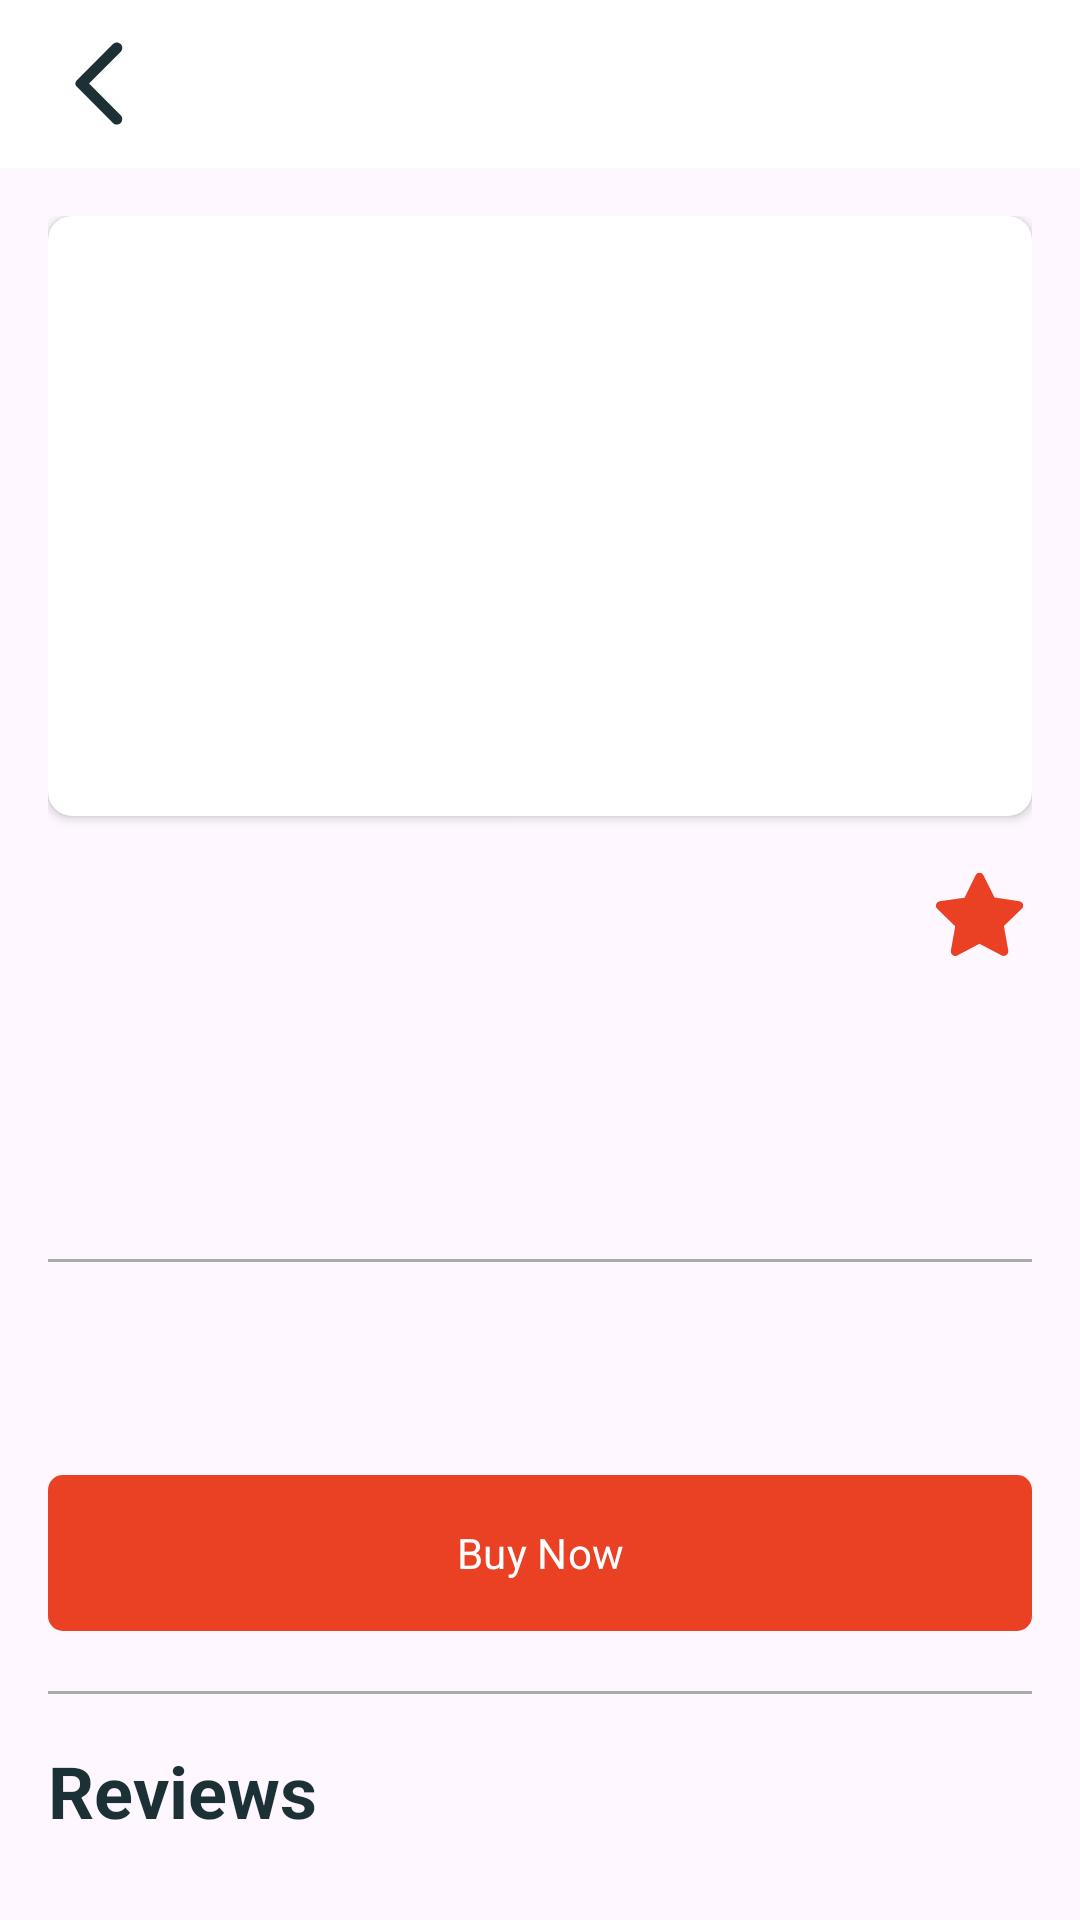

Android layout source for this screen:
<!-- AndroidManifest.xml: application theme Base.Theme.Codespire -->
<!-- res/layout/fragment_product_details.xml -->
<?xml version="1.0" encoding="utf-8"?>
<androidx.constraintlayout.widget.ConstraintLayout xmlns:android="http://schemas.android.com/apk/res/android"
    xmlns:app="http://schemas.android.com/apk/res-auto"
    xmlns:tools="http://schemas.android.com/tools"
    android:layout_width="match_parent"
    android:layout_height="match_parent"
    android:orientation="vertical"
    tools:context=".ui.frags.product_details.ProductDetailsFragment">

    <com.airbnb.lottie.LottieAnimationView
        android:id="@+id/progress_bar_details"
        android:layout_width="200dp"
        android:layout_height="200dp"
        android:visibility="gone"
        app:layout_constraintBottom_toBottomOf="parent"
        app:layout_constraintEnd_toEndOf="parent"
        app:layout_constraintStart_toStartOf="parent"
        app:layout_constraintTop_toTopOf="parent"
        app:lottie_autoPlay="true"
        app:lottie_loop="true"
        app:lottie_rawRes="@raw/ic_loading_animation" />


    <LinearLayout
        android:id="@+id/details_layout"
        android:layout_width="0dp"
        android:layout_height="0dp"
        android:orientation="vertical"
        app:layout_constraintBottom_toBottomOf="parent"
        app:layout_constraintEnd_toEndOf="parent"
        app:layout_constraintStart_toStartOf="parent"
        app:layout_constraintTop_toTopOf="parent">

        <Toolbar
            android:layout_width="match_parent"
            android:layout_height="wrap_content"
            android:background="@color/white">

            <ImageView
                android:id="@+id/ic_back_arrow"
                android:layout_width="35dp"
                android:layout_height="35dp"
                android:clickable="true"
                android:focusable="true"
                android:foreground="?android:attr/selectableItemBackground"
                android:src="@drawable/ic_back_arrow" />

        </Toolbar>

        <androidx.core.widget.NestedScrollView
            android:layout_width="match_parent"
            android:layout_height="wrap_content">

            <LinearLayout
                android:layout_width="match_parent"
                android:layout_height="wrap_content"
                android:orientation="vertical"
                android:padding="16dp">


                <androidx.cardview.widget.CardView
                    android:layout_width="match_parent"
                    android:layout_height="wrap_content"
                    app:cardCornerRadius="8dp">

                    <ImageView
                        android:id="@+id/iv_details_product_image"
                        android:layout_width="match_parent"
                        android:layout_height="200dp"
                        android:scaleType="fitXY"
                        tools:src="@drawable/iv_dev_store_logo" />
                </androidx.cardview.widget.CardView>


                <LinearLayout
                    android:layout_width="match_parent"
                    android:layout_height="wrap_content"
                    android:layout_marginTop="16dp"
                    android:gravity="center_vertical"
                    android:orientation="horizontal">

                    <com.google.android.material.textview.MaterialTextView
                        android:id="@+id/tv_details_product_name"
                        style="@style/DarkBlueTextView"
                        android:layout_width="0dp"
                        android:layout_height="wrap_content"
                        android:layout_weight="1"
                        android:textSize="24sp"
                        android:textStyle="bold"
                        tools:text="Project Name" />

                    <LinearLayout
                        android:layout_width="wrap_content"
                        android:layout_height="wrap_content">


                        <ImageView
                            android:layout_width="35dp"
                            android:layout_height="35dp"
                            android:src="@drawable/ic_star" />


                        <com.google.android.material.textview.MaterialTextView
                            android:id="@+id/tv_details_reviews_average"
                            style="@style/GreyTextView"
                            android:layout_width="wrap_content"
                            android:layout_height="match_parent"
                            android:gravity="center"
                            android:textSize="20sp"
                            tools:text="3.9" />

                    </LinearLayout>
                </LinearLayout>

                <com.google.android.material.textview.MaterialTextView
                    android:id="@+id/tv_details_product_uploader"
                    style="@style/GreyTextView"
                    android:layout_width="wrap_content"
                    android:layout_height="wrap_content"
                    android:layout_marginTop="16dp"
                    android:textSize="20sp"
                    tools:text="Updloaded by" />


                <com.google.android.material.textview.MaterialTextView
                    android:id="@+id/tv_details_product_price"
                    style="@style/OrangeTextView"
                    android:layout_width="wrap_content"
                    android:layout_height="wrap_content"
                    android:layout_marginTop="8dp"
                    android:textSize="18sp"
                    android:visibility="gone"
                    tools:text="$200" />

                <com.google.android.material.textview.MaterialTextView
                    android:id="@+id/tv_details_product_desc"
                    style="@style/GreyTextView"
                    android:layout_width="wrap_content"
                    android:layout_height="wrap_content"
                    android:layout_marginTop="16dp"
                    android:textSize="16sp"
                    tools:text="Project Description" />

                <View
                    android:layout_width="match_parent"
                    android:layout_height="1dp"
                    android:layout_marginTop="16dp"
                    android:background="@android:color/darker_gray" />

                <com.google.android.material.textview.MaterialTextView
                    android:id="@+id/tv_total_price"
                    style="@style/OrangeTextView"
                    android:layout_width="wrap_content"
                    android:layout_height="wrap_content"
                    android:layout_marginTop="16dp"
                    android:textSize="20sp"
                    tools:text="Total Price: $200" />

                <com.google.android.material.button.MaterialButton
                    android:id="@+id/btn_buy_now"
                    style="@style/CustomButton"
                    android:layout_width="match_parent"
                    android:layout_height="60dp"
                    android:layout_marginTop="24dp"
                    android:text="@string/buy_now"
                    android:textColor="@android:color/white" />

                <View
                    android:layout_width="match_parent"
                    android:layout_height="1dp"
                    android:layout_marginTop="16dp"
                    android:background="@android:color/darker_gray" />


                <LinearLayout
                    android:id="@+id/review_layout"
                    android:layout_width="match_parent"
                    android:layout_height="wrap_content"
                    android:layout_marginTop="16dp"
                    android:orientation="vertical"
                    android:visibility="gone">

                    <com.google.android.material.textview.MaterialTextView
                        style="@style/DarkBlueTextView"
                        android:layout_width="wrap_content"
                        android:layout_height="wrap_content"
                        android:layout_marginVertical="5dp"
                        android:text="@string/add_review"
                        android:textSize="24sp" />

                    <EditText
                        android:id="@+id/et_review"
                        android:layout_width="match_parent"
                        android:layout_height="wrap_content"
                        android:layout_marginVertical="5dp"
                        android:hint="@string/enter_your_comment" />

                    <RatingBar
                        android:id="@+id/ratingBar_submit_review"
                        android:layout_width="wrap_content"
                        android:layout_height="wrap_content"
                        android:layout_marginHorizontal="5dp"
                        android:layout_marginVertical="5dp"
                        android:isIndicator="false"
                        android:numStars="5"
                        android:stepSize="1"
                        android:theme="@style/RatingBar" />

                    <com.google.android.material.button.MaterialButton
                        android:id="@+id/btn_submit_review"
                        style="@style/CustomButton"
                        android:layout_width="match_parent"
                        android:layout_height="wrap_content"
                        android:layout_marginHorizontal="5dp"
                        android:layout_marginVertical="5dp"
                        android:text="@string/submit" />


                </LinearLayout>


                <LinearLayout
                    android:layout_width="match_parent"
                    android:layout_height="wrap_content"
                    android:gravity="center_vertical"
                    android:orientation="horizontal">

                    <TextView
                        android:id="@+id/tv_reviews"
                        style="@style/DarkBlueTextView"
                        android:layout_width="wrap_content"
                        android:layout_height="wrap_content"
                        android:layout_marginVertical="16dp"
                        android:text="@string/reviews"
                        android:textSize="24sp"
                        android:textStyle="bold" />

                    <TextView
                        android:id="@+id/tv_num_reviews"
                        style="@style/GreyTextView"
                        android:layout_width="wrap_content"
                        android:layout_height="wrap_content"
                        android:layout_marginVertical="16dp"
                        android:layout_marginStart="10dp"
                        android:textSize="16sp"
                        android:textStyle="bold"
                        tools:text="(21)" />

                </LinearLayout>

                <androidx.recyclerview.widget.RecyclerView
                    android:id="@+id/reviews_recycler_view"
                    android:layout_width="match_parent"
                    android:layout_height="wrap_content"
                    app:layoutManager="androidx.recyclerview.widget.LinearLayoutManager"
                    tools:listitem="@layout/item_product_review" />

            </LinearLayout>
        </androidx.core.widget.NestedScrollView>
    </LinearLayout>
</androidx.constraintlayout.widget.ConstraintLayout>
<!-- res/layout/item_product_review.xml (included above) -->
<?xml version="1.0" encoding="utf-8"?>
<LinearLayout xmlns:android="http://schemas.android.com/apk/res/android"
    xmlns:tools="http://schemas.android.com/tools"
    android:layout_width="match_parent"
    android:layout_height="wrap_content"
    android:layout_marginBottom="8dp"
    android:background="@android:color/white"
    android:orientation="vertical"
    android:padding="16dp">

    <TextView
        android:id="@+id/tv_review_user_name"
        style="@style/DarkBlueTextView"
        android:layout_width="wrap_content"
        android:layout_height="wrap_content"
        android:layout_marginBottom="4dp"
        android:textSize="18sp"
        android:textStyle="bold"
        tools:text="User" />

    <RatingBar
        android:id="@+id/rating_bar_review"
        android:layout_width="wrap_content"
        android:layout_height="wrap_content"
        android:layout_marginBottom="4dp"
        android:numStars="5"
        android:rating="0"
        android:isIndicator="true"
        android:stepSize="1"
        android:theme="@style/RatingBar" />

    <TextView
        android:id="@+id/tv_review_comment"
        style="@style/GreyTextView"
        android:layout_width="wrap_content"
        android:layout_height="wrap_content"
        android:textSize="16sp"
        />

    <TextView
        android:id="@+id/tv_review_date"
        android:layout_width="wrap_content"
        android:layout_height="wrap_content"
        android:layout_marginTop="4dp"
        android:textColor="#777777"
        android:textSize="12sp" />


    <View
        android:layout_width="match_parent"
        android:layout_height="1dp"
        android:layout_marginTop="16dp"
        android:background="@android:color/darker_gray" />

</LinearLayout>
<!-- resources referenced by this layout -->
<resources>
  <color name="white">#FFFFFFFF</color>
  <!-- drawable ic_back_arrow (drawable) -->
  <vector xmlns:android="http://schemas.android.com/apk/res/android" android:autoMirrored="true" android:height="24dp" android:tint="@color/blueBlack" android:viewportHeight="24" android:viewportWidth="24" android:width="24dp">
        
      <path android:fillColor="@color/blueBlack" android:pathData="M16.62,2.99c-0.49,-0.49 -1.28,-0.49 -1.77,0L6.54,11.3c-0.39,0.39 -0.39,1.02 0,1.41l8.31,8.31c0.49,0.49 1.28,0.49 1.77,0s0.49,-1.28 0,-1.77L9.38,12l7.25,-7.25c0.48,-0.48 0.48,-1.28 -0.01,-1.76z"/>
      
  </vector>
  <!-- drawable ic_star (drawable) -->
  <vector xmlns:android="http://schemas.android.com/apk/res/android"
      android:width="24dp"
      android:height="24dp"
      android:viewportWidth="24"
      android:viewportHeight="24">
    <path
        android:pathData="m24,0l-0,24l-24,0l-0,-24z"
        android:strokeAlpha="0"
        android:fillColor="#fff"
        android:fillAlpha="0"/>
    <path
        android:pathData="m17.56,21a1,1 0,0 1,-0.46 -0.11l-5.1,-2.67 -5.1,2.67a1,1 0,0 1,-1.45 -1.06l1,-5.63 -4.12,-4a1,1 0,0 1,-0.25 -1,1 1,0 0,1 0.81,-0.68l5.7,-0.83 2.51,-5.13a1,1 0,0 1,1.8 0l2.54,5.12 5.7,0.83a1,1 0,0 1,0.81 0.68,1 1,0 0,1 -0.25,1l-4.12,4 1,5.63a1,1 0,0 1,-0.4 1,1 1,0 0,1 -0.62,0.18z"
        android:fillColor="@color/orange"/>
  </vector>
  <!-- drawable iv_dev_store_logo: vector/xml drawable (drawable, 6812 chars, omitted) -->
  <string name="add_review">Add review</string>
  <string name="buy_now">Buy Now</string>
  <string name="enter_your_comment">Enter your comment</string>
  <string name="reviews">Reviews</string>
  <string name="submit">Submit</string>
  <style name="CustomButton">
          <item name="cornerRadius">5dp</item>
          <item name="backgroundTint">@color/orange</item>
          <item name="android:textColor">@color/white</item>
          <item name="fontFamily">@font/roboto_bold</item>
      </style>
  <style name="DarkBlueTextView">
          <item name="android:textColor">@color/blueBlack</item>
          <item name="android:textSize">16sp</item>
          <item name="fontFamily">@font/roboto_bold</item>
      </style>
  <style name="GreyTextView">
          <item name="android:textColor">@color/blueBlack</item>
          <item name="android:textSize">16sp</item>
          <item name="fontFamily">@font/roboto</item>
      </style>
  <style name="OrangeTextView">
          <item name="android:textColor">@color/orange</item>
          <item name="android:textSize">16sp</item>
          <item name="fontFamily">@font/roboto_bold</item>
      </style>
  <style name="RatingBar">
          <item name="colorControlNormal">@color/grey</item>
          <item name="colorControlActivated">#E6BC24</item>
      </style>
  <style name="Base.Theme.Codespire" parent="Theme.Material3.DayNight.NoActionBar">
          
          
          <item name="android:navigationBarColor">@color/white</item>
          <item name="android:statusBarColor">@color/white</item>
          <item name="android:windowLightStatusBar">true</item>
          <item name="android:windowLightNavigationBar" tools:targetApi="o_mr1">true</item>
  
  
          <item name="radioButtonStyle">@style/Widget.App.RadioButton</item>
  
      </style>
  <color name="blueBlack">#1b3135</color>
  <color name="orange">#ea4023</color>
  <color name="grey">#c2c2c2</color>
  <style name="Widget.App.RadioButton" parent="Widget.MaterialComponents.CompoundButton.RadioButton">
          <item name="materialThemeOverlay">@style/ThemeOverlay.App.RadioButton</item>
      </style>
  <style name="ThemeOverlay.App.RadioButton" parent="">
          <item name="colorOnSurface">@color/orange</item>
          <item name="colorSecondary">@color/orange</item>
      </style>
</resources>
